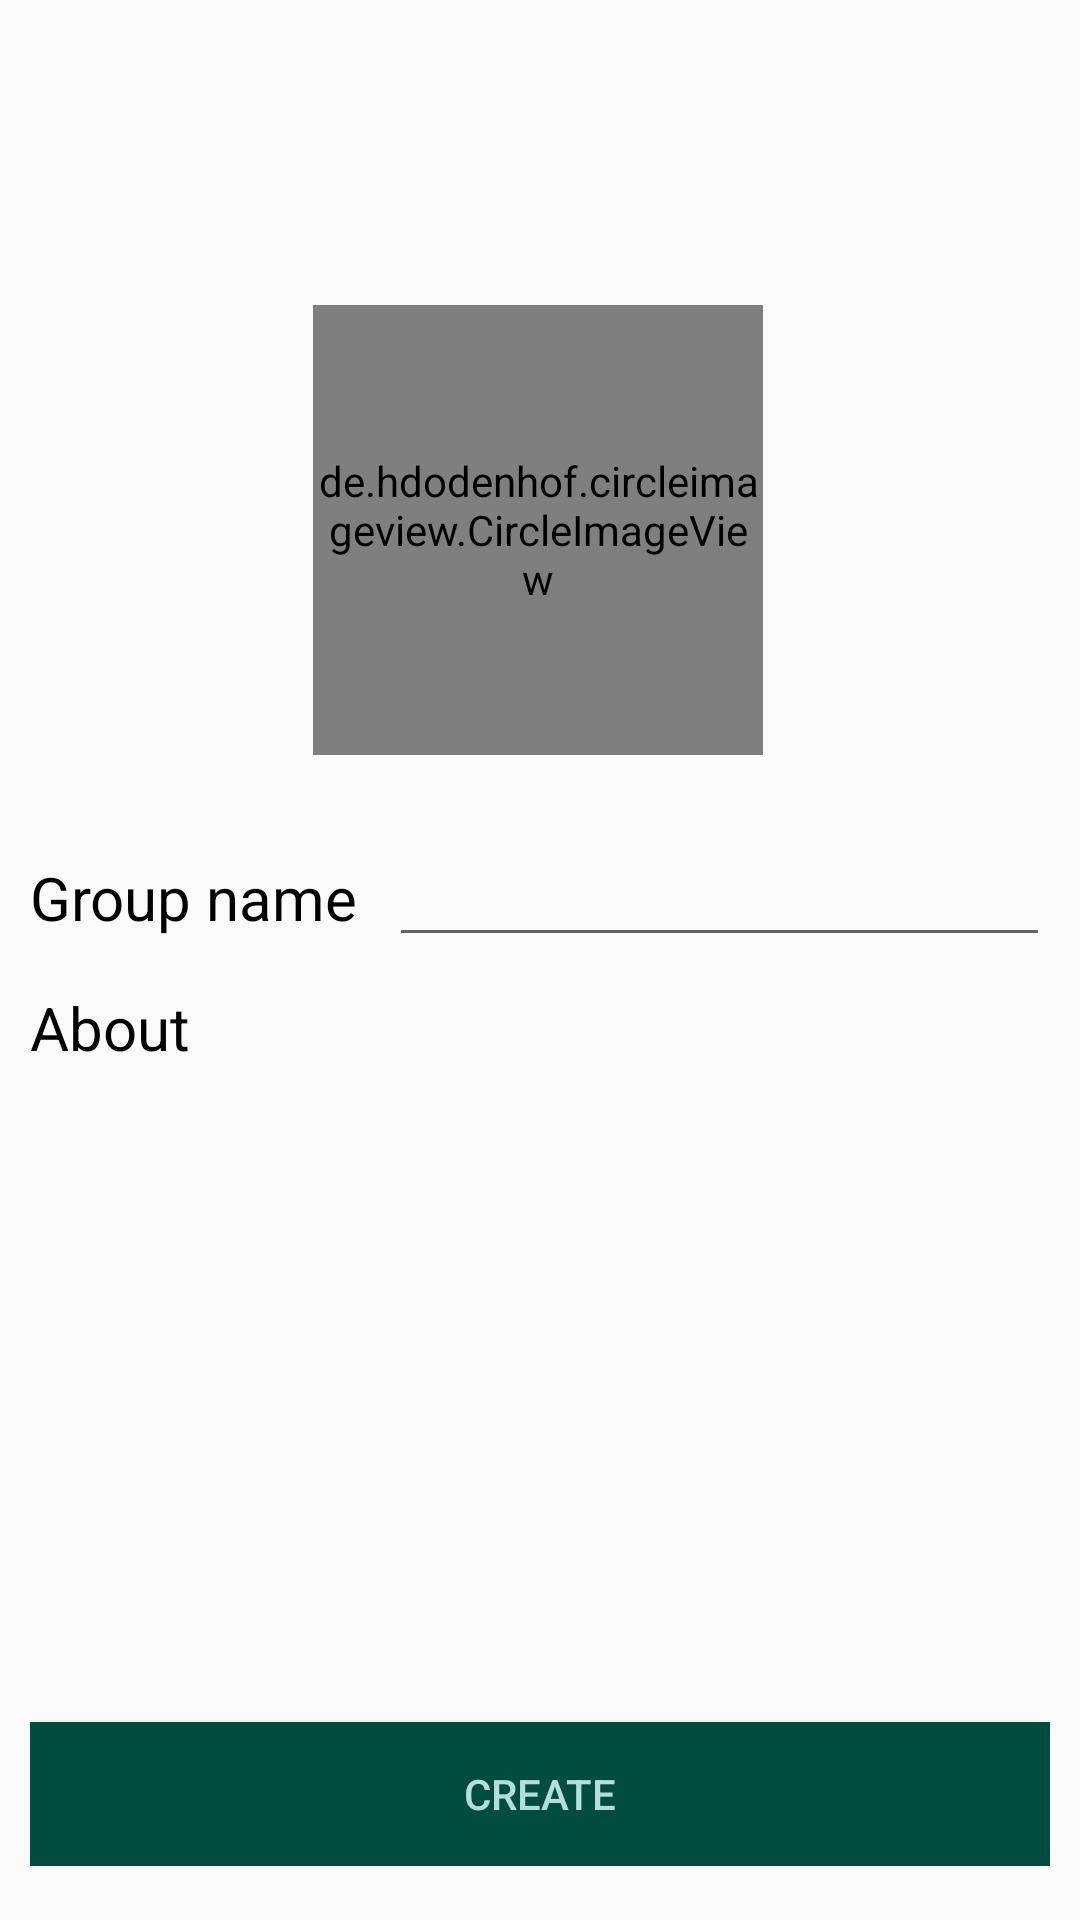

Reconstruct the res/layout file that produces this screen, plus the resources it refers to.
<!-- AndroidManifest.xml: application theme AppTheme -->
<!-- res/layout/activity_makegroup.xml -->
<?xml version="1.0" encoding="utf-8"?>
<android.support.constraint.ConstraintLayout
    xmlns:android="http://schemas.android.com/apk/res/android"
    xmlns:app="http://schemas.android.com/apk/res-auto"
    xmlns:tools="http://schemas.android.com/tools"
    android:layout_width="match_parent"
    android:layout_height="match_parent"
    tools:context=".MakeGroupActivity"
  >

    <ImageView
        android:id="@+id/groupCover"
        android:layout_width="0dp"
        android:layout_height="178dp"
        app:layout_constraintBottom_toBottomOf="parent"
        app:layout_constraintEnd_toEndOf="parent"
        app:layout_constraintHorizontal_bias="0.0"
        app:layout_constraintStart_toStartOf="parent"
        app:layout_constraintTop_toTopOf="parent"
        app:layout_constraintVertical_bias="0.0"
        app:srcCompat="@drawable/cover3"
        android:scaleType="centerCrop"/>

    <de.hdodenhof.circleimageview.CircleImageView xmlns:app="http://schemas.android.com/apk/res-auto"
        android:id="@+id/groupProfile"
        android:layout_width="150dp"
        android:layout_height="150dp"
        android:layout_marginStart="8dp"
        android:layout_marginEnd="8dp"
        android:layout_marginBottom="220dp"
        android:scaleType="centerCrop"
        android:src="@drawable/defaultprofile"
        app:civ_border_color="#FF000000"
        app:civ_border_width="2dp"
        app:layout_constraintBottom_toBottomOf="parent"
        app:layout_constraintEnd_toEndOf="parent"
        app:layout_constraintHorizontal_bias="0.497"
        app:layout_constraintStart_toStartOf="parent"
        app:layout_constraintTop_toTopOf="parent"
        app:layout_constraintVertical_bias="0.376" />

    <LinearLayout
        android:layout_width="match_parent"
        android:layout_height="0dp"
        android:layout_marginTop="16dp"
        android:layout_marginBottom="8dp"
        android:orientation="vertical"
        android:padding="10dp"
        app:layout_constraintBottom_toBottomOf="parent"
        app:layout_constraintEnd_toEndOf="parent"
        app:layout_constraintTop_toBottomOf="@+id/groupProfile">

        <LinearLayout
            android:layout_width="match_parent"
            android:layout_height="wrap_content"
            android:orientation="horizontal">

            <TextView
                android:id="@+id/nameTextView"
                android:layout_width="wrap_content"
                android:layout_height="wrap_content"
                android:layout_weight="1"
                android:text="Group name"
                android:textColor="#000"
                android:textSize="20sp" />

            <EditText
                android:id="@+id/groupname"
                android:layout_width="wrap_content"
                android:layout_height="wrap_content"
                android:layout_weight="1"
                android:ems="10"
                android:inputType="textPersonName" />
        </LinearLayout>

        <TextView
            android:id="@+id/aboutTextView"
            android:layout_width="match_parent"
            android:layout_height="wrap_content"
            android:layout_marginTop="10dp"
            android:text="About"
            android:textColor="#000"
            android:textSize="20sp" />

        <EditText
            android:id="@+id/aboutgroup"
            android:layout_width="match_parent"
            android:layout_height="100dp"
            android:layout_weight="1"
            android:background="@drawable/edittext_background"
            android:inputType="textCapSentences|textMultiLine"
            android:maxLength="100"
            android:maxLines="8"
            android:padding="2dp" />

        <Button
            android:id="@+id/makeGroup"
            android:layout_width="match_parent"
            android:layout_height="wrap_content"
            android:layout_marginTop="15dp"
            android:background="#004D40"
            android:text="Create"
            android:textColor="#B2DFDB" />


    </LinearLayout>


</android.support.constraint.ConstraintLayout>
<!-- resources referenced by this layout -->
<resources>
  <style name="AppTheme" parent="Theme.AppCompat.Light.NoActionBar">
          
          <item name="colorPrimary">@color/colorPrimary</item>
          <item name="colorPrimaryDark">@color/colorPrimaryDark</item>
          <item name="colorAccent">@color/colorAccent</item>
  
      </style>
  <color name="colorPrimary">#2FB4FF</color>
  <color name="colorPrimaryDark">#64983cff</color>
  <color name="colorAccent">#64983cff</color>
</resources>
